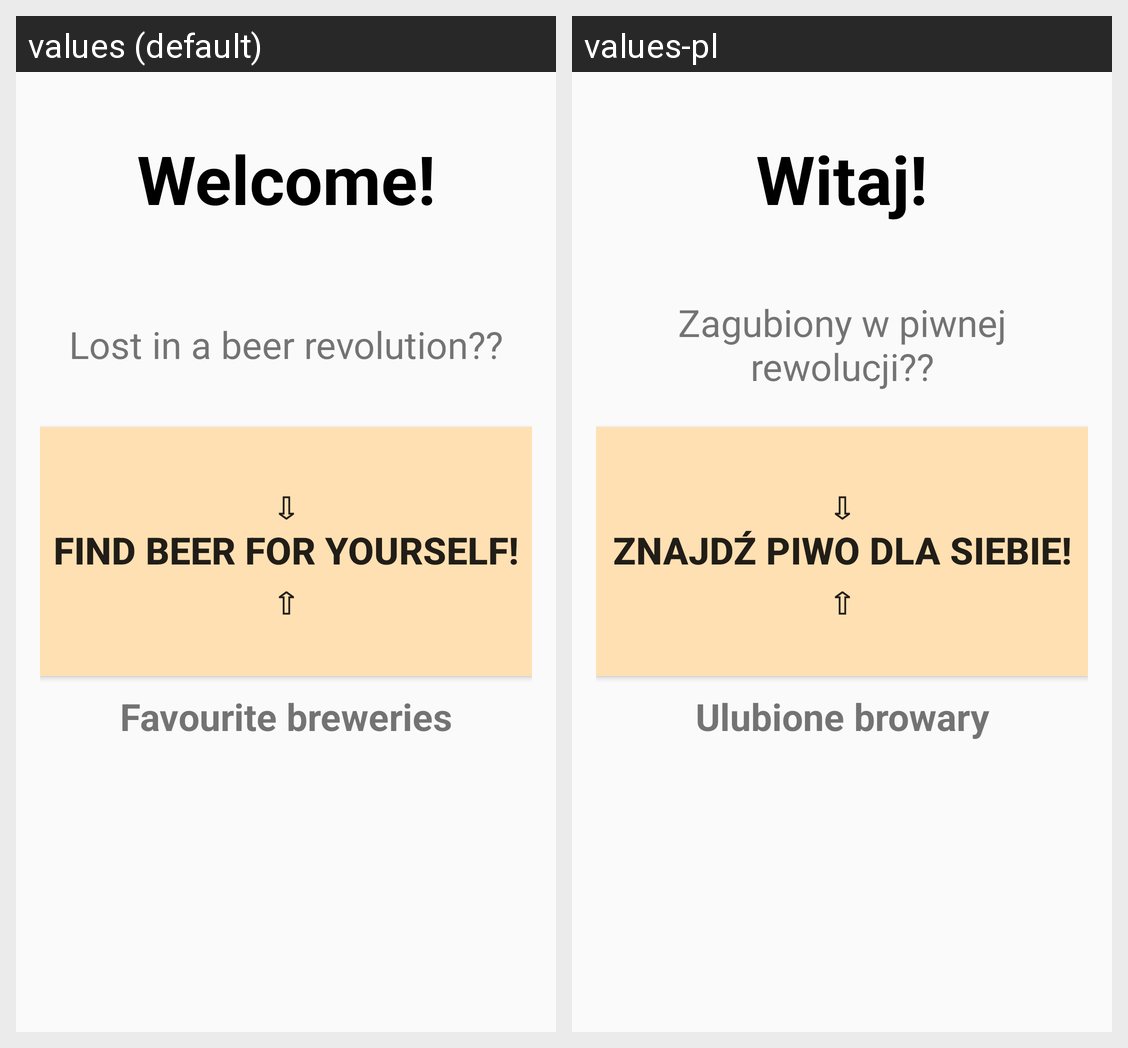

For this localized Android screen grid, give each drawn string resource with its value in every locale shown.
Android screen res/layout/fragment_top.xml rendered under 2 locales, left to right: values (default), values-pl. Device: Nexus 5 (rendered at 1080×1920; each locale shown at half size, 540×960, under a caption strip naming it); theme AppTheme.
Strings drawn on this screen, with the default value and each locale's value (text and hints the layout hard-codes, and strings that could not be matched under every locale, appear in the picture but are not listed):

top_welcome_text
  values: Welcome!
  values-pl: Witaj!

welcome_text_hint
  values: Lost in a beer revolution??
  values-pl: Zagubiony w piwnej rewolucji??

welcome_text_button
  values: ⇩
       Find beer for yourself! 
      ⇧
  values-pl: ⇩
       Znajdź piwo dla siebie! 
      ⇧

favorite_works
  values: Favourite breweries
  values-pl: Ulubione browary
